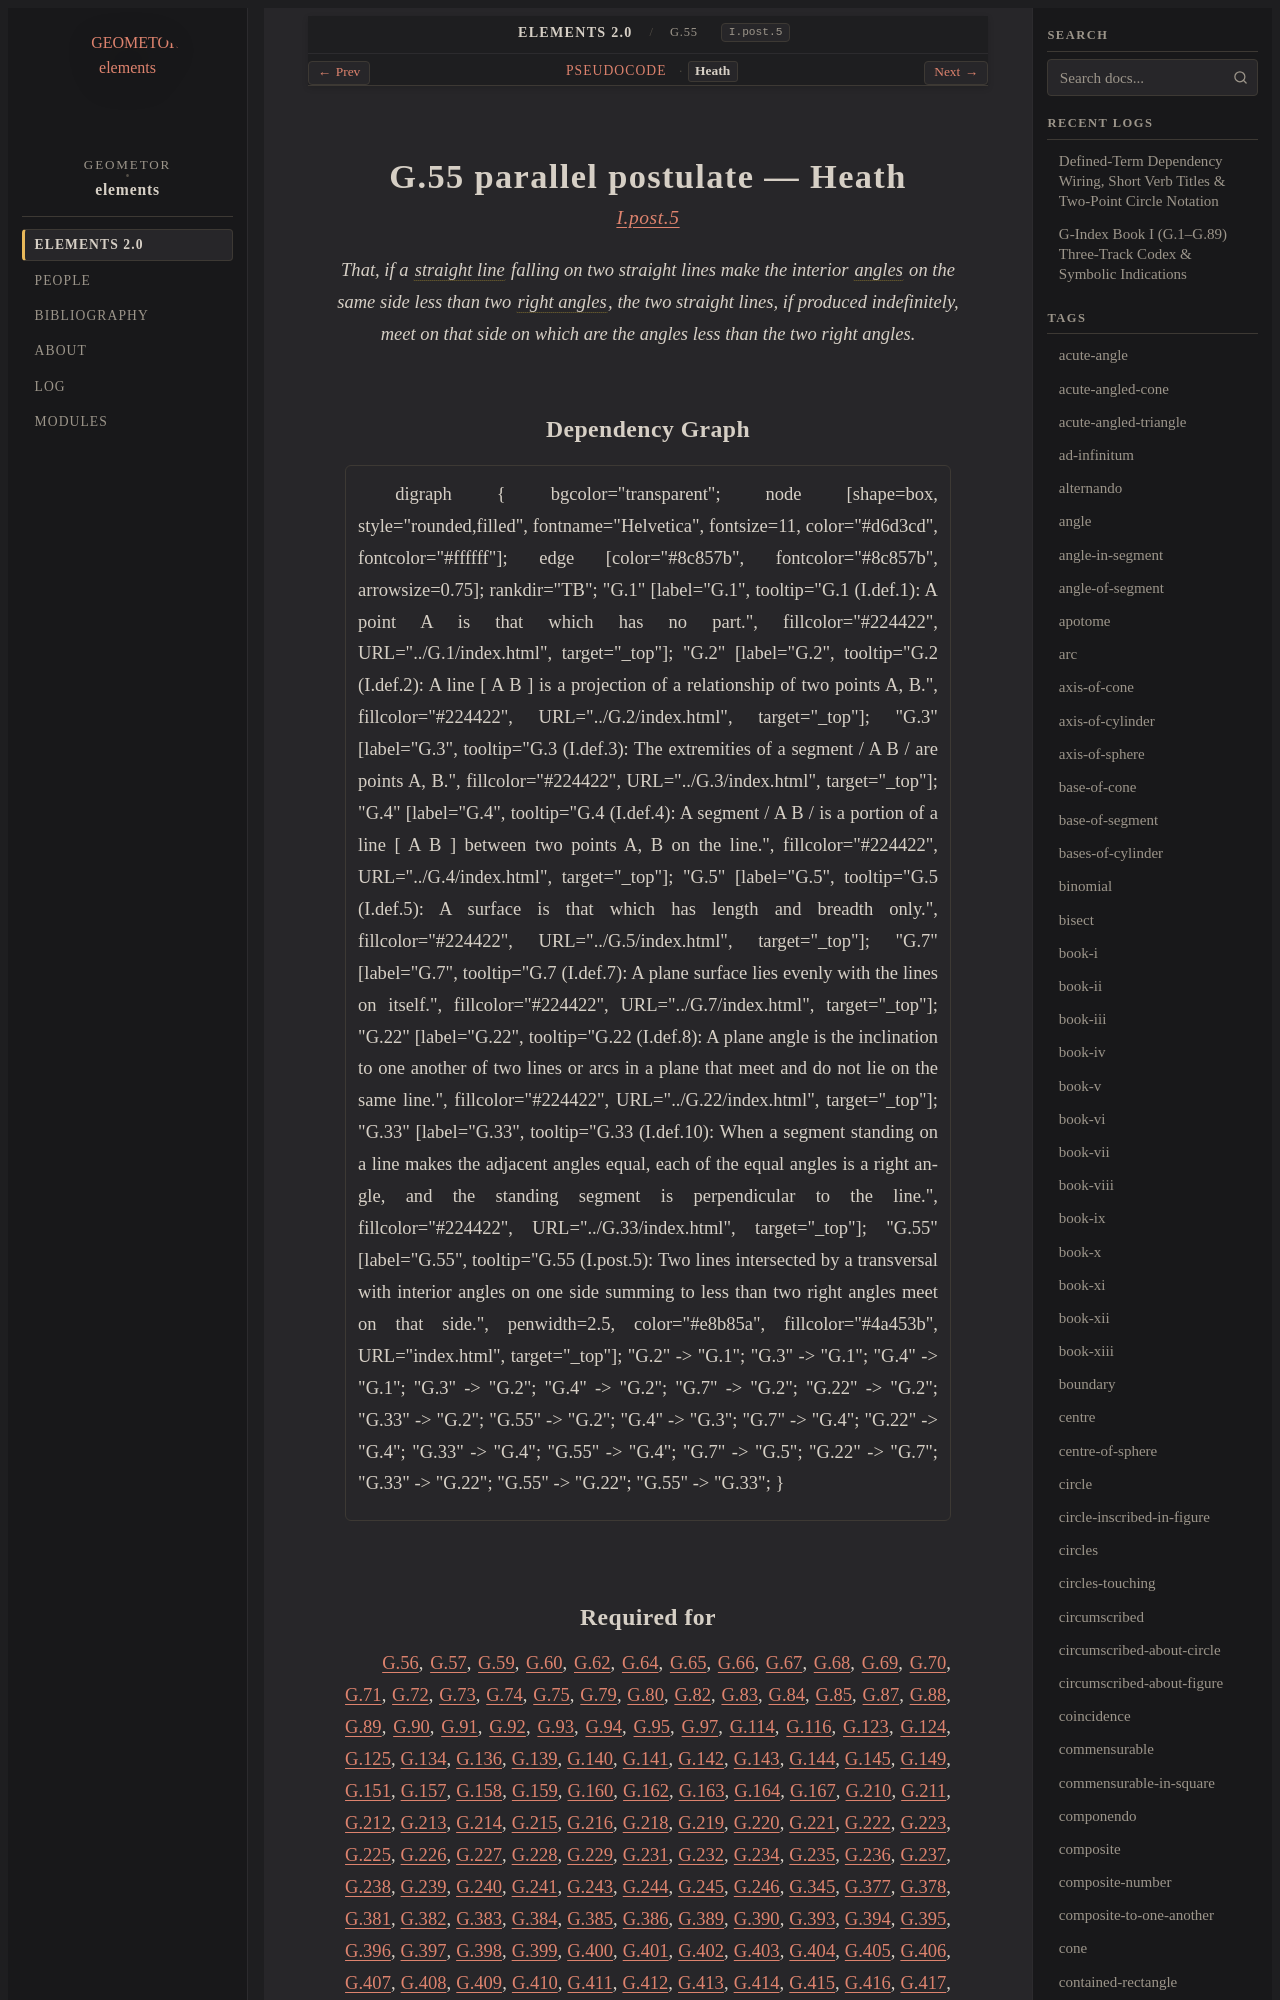

repository: geometor/elements · page: elements2/G.55/heath.html · generator: sphinx

:canonical_id: G.55
:original_id: I.post.5
:title: G.55 parallel postulate
:volume: I
:book: I
:type: post

G.55 parallel postulate — Heath
===============================

.. rubric:: `I.post.5 <https://geometor.github.io/euclid/heath/volume_I/book_i/postulates/#i-post-5>`_

.. enunciation::

   That, if a :term:`straight line <G.4>` falling on two straight lines make the interior :term:`angles <G.22>` on the same side less than two :term:`right angles <G.33>`, the two straight lines, if produced indefinitely, meet on that side on which are the angles less than the two right angles.
